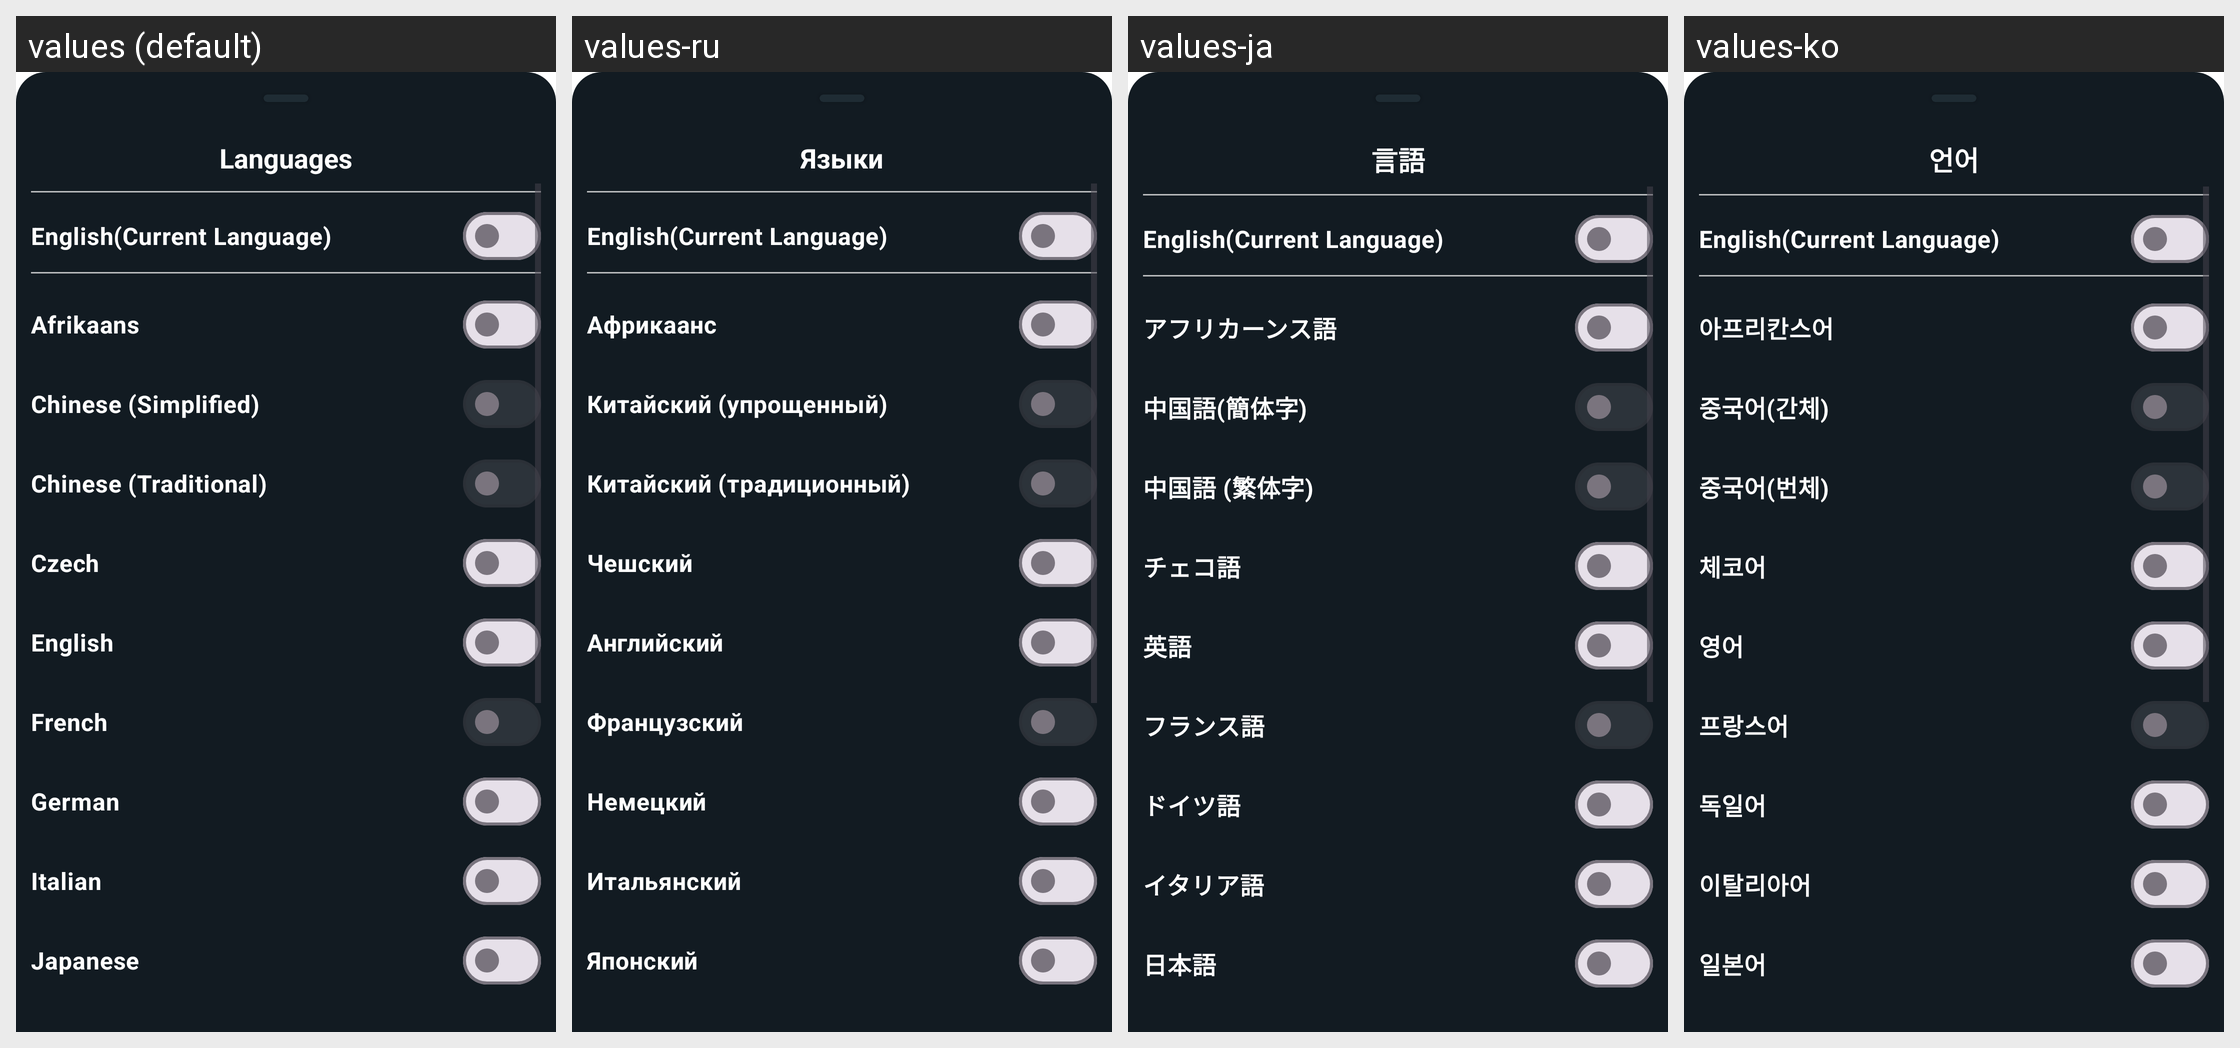

Here is an Android app screen in its default locale and in the app's own translations. Write out the translated-string differences for the strings that appear on this screen.
Android screen res/layout/languages.xml rendered under 4 locales, left to right: values (default), values-ru, values-ja, values-ko. Device: Nexus 5 (rendered at 1080×1920; each locale shown at half size, 540×960, under a caption strip naming it); theme Theme.InterDate.
Other locales in the repository, not shown: values-af, values-cs, values-de, values-en, values-es, values-it, values-pl, values-pt, values-tr.
Strings drawn on this screen, with the default value and each locale's value (text and hints the layout hard-codes, and strings that could not be matched under every locale, appear in the picture but are not listed):

languages
  values: Languages
  values-ru: Языки
  values-ja: 言語
  values-ko: 언어

afrikaans
  values: Afrikaans
  values-ru: Африкаанс
  values-ja: アフリカーンス語
  values-ko: 아프리칸스어

chinese_simplified
  values: Chinese (Simplified)
  values-ru: Китайский (упрощенный)
  values-ja: 中国語(簡体字)
  values-ko: 중국어(간체)

chinese_traditional
  values: Chinese (Traditional)
  values-ru: Китайский (традиционный)
  values-ja: 中国語 (繁体字)
  values-ko: 중국어(번체)

czech
  values: Czech
  values-ru: Чешский
  values-ja: チェコ語
  values-ko: 체코어

english
  values: English
  values-ru: Английский
  values-ja: 英語
  values-ko: 영어

french
  values: French
  values-ru: Французский
  values-ja: フランス語
  values-ko: 프랑스어

german
  values: German
  values-ru: Немецкий
  values-ja: ドイツ語
  values-ko: 독일어

italian
  values: Italian
  values-ru: Итальянский
  values-ja: イタリア語
  values-ko: 이탈리아어

japanese
  values: Japanese
  values-ru: Японский
  values-ja: 日本語
  values-ko: 일본어
